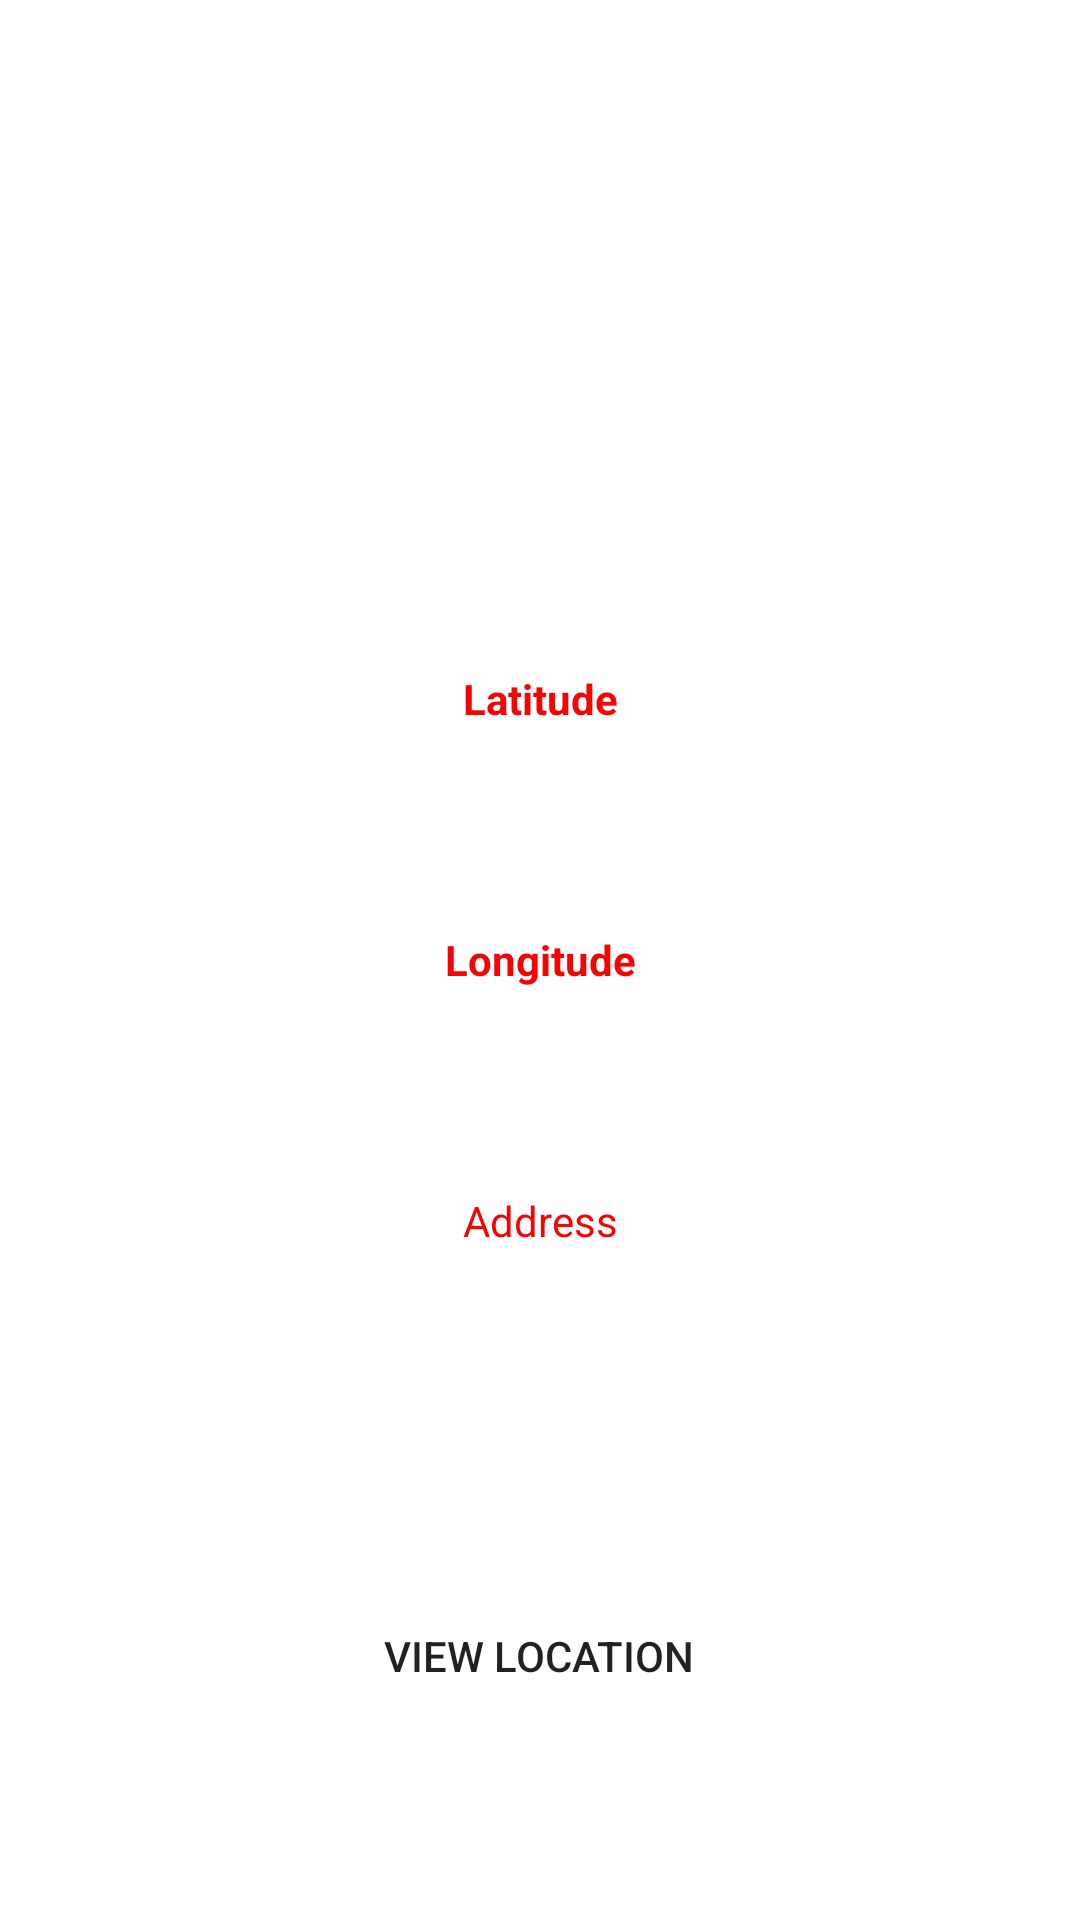

Write the Android layout XML for this screen, with the resource values it uses.
<!-- AndroidManifest.xml: application theme Theme.AdminPanel -->
<!-- res/layout/police_help.xml -->
<?xml version="1.0" encoding="utf-8"?>
<LinearLayout xmlns:android="http://schemas.android.com/apk/res/android"
    xmlns:tools="http://schemas.android.com/tools"
    android:layout_width="match_parent"
    android:layout_height="match_parent"
    android:orientation="vertical"
    android:padding="30dp"
    android:weightSum="10"
    tools:context=".PoliceHelp">


    <ImageView
        android:layout_width="wrap_content"
        android:layout_height="0dp"
        android:layout_gravity="center"
        android:layout_weight="2"
        android:src="@drawable/police"></ImageView>

    <View
        android:layout_width="match_parent"
        android:layout_height="0dp"
        android:layout_weight="1"></View>

    <TextView
        android:id="@+id/latitude"
        android:layout_width="match_parent"
        android:layout_height="0dp"
        android:layout_weight="1"
        android:background="@drawable/rounded"
        android:gravity="center"
        android:text="Latitude"
        android:textColor="#F80303"
        android:textStyle="bold"></TextView>

    <View
        android:layout_width="match_parent"
        android:layout_height="0dp"
        android:layout_weight="0.5"></View>

    <TextView
        android:id="@+id/longitude"
        android:layout_width="match_parent"
        android:layout_height="0dp"
        android:layout_below="@+id/latitude"
        android:layout_weight="1"
        android:background="@drawable/rounded"
        android:gravity="center"
        android:text="Longitude"
        android:textColor="#F60404"
        android:textStyle="bold"></TextView>

    <View
        android:layout_width="match_parent"
        android:layout_height="0dp"
        android:layout_weight="0.5"></View>

    <TextView
        android:id="@+id/address"
        android:layout_width="match_parent"
        android:layout_height="0dp"
        android:layout_below="@+id/latitude"
        android:layout_weight="1"
        android:background="@drawable/rounded"
        android:gravity="center"
        android:padding="3dp"
        android:text="Address"
        android:textColor="#F60404"></TextView>

    <View
        android:layout_width="match_parent"
        android:layout_height="0dp"
        android:layout_weight="1"></View>
    <TextView
        android:id="@+id/stopemergency"
        android:layout_width="match_parent"
        android:layout_height="0dp"
        android:layout_weight="0.5"
        android:text=""
        android:textColor="#4401D6"
        android:textStyle="bold"
        android:visibility="invisible"></TextView>

    <Button
        android:layout_width="wrap_content"
        android:layout_height="0dp"
        android:layout_below="@+id/longitude"
        android:layout_gravity="center"
        android:layout_weight="1"
        android:background="@drawable/rounded"
        android:backgroundTint="#D50000"
        android:onClick="Map"
        android:text="View Location"></Button>



</LinearLayout>
<!-- resources referenced by this layout -->
<resources>
  <style name="Theme.AdminPanel" parent="Theme.MaterialComponents.DayNight.DarkActionBar">
          
          <item name="colorPrimary">#1A0150</item>
          <item name="colorPrimaryVariant">@color/black</item>
          <item name="colorOnPrimary">@color/white</item>
          
          <item name="colorSecondary">@color/teal_200</item>
          <item name="colorSecondaryVariant">@color/teal_700</item>
          <item name="colorOnSecondary">@color/black</item>
          
          <item name="android:statusBarColor" tools:targetApi="l">?attr/colorPrimaryVariant</item>
          
      </style>
  <!-- not gathered from this repository: default colours our renderer supplied (Android Studio template values) -->
  <color name="teal_200">#FF03DAC5</color>
  <color name="teal_700">#FF018786</color>
  <color name="black">#FF000000</color>
  <color name="white">#FFFFFFFF</color>
</resources>
